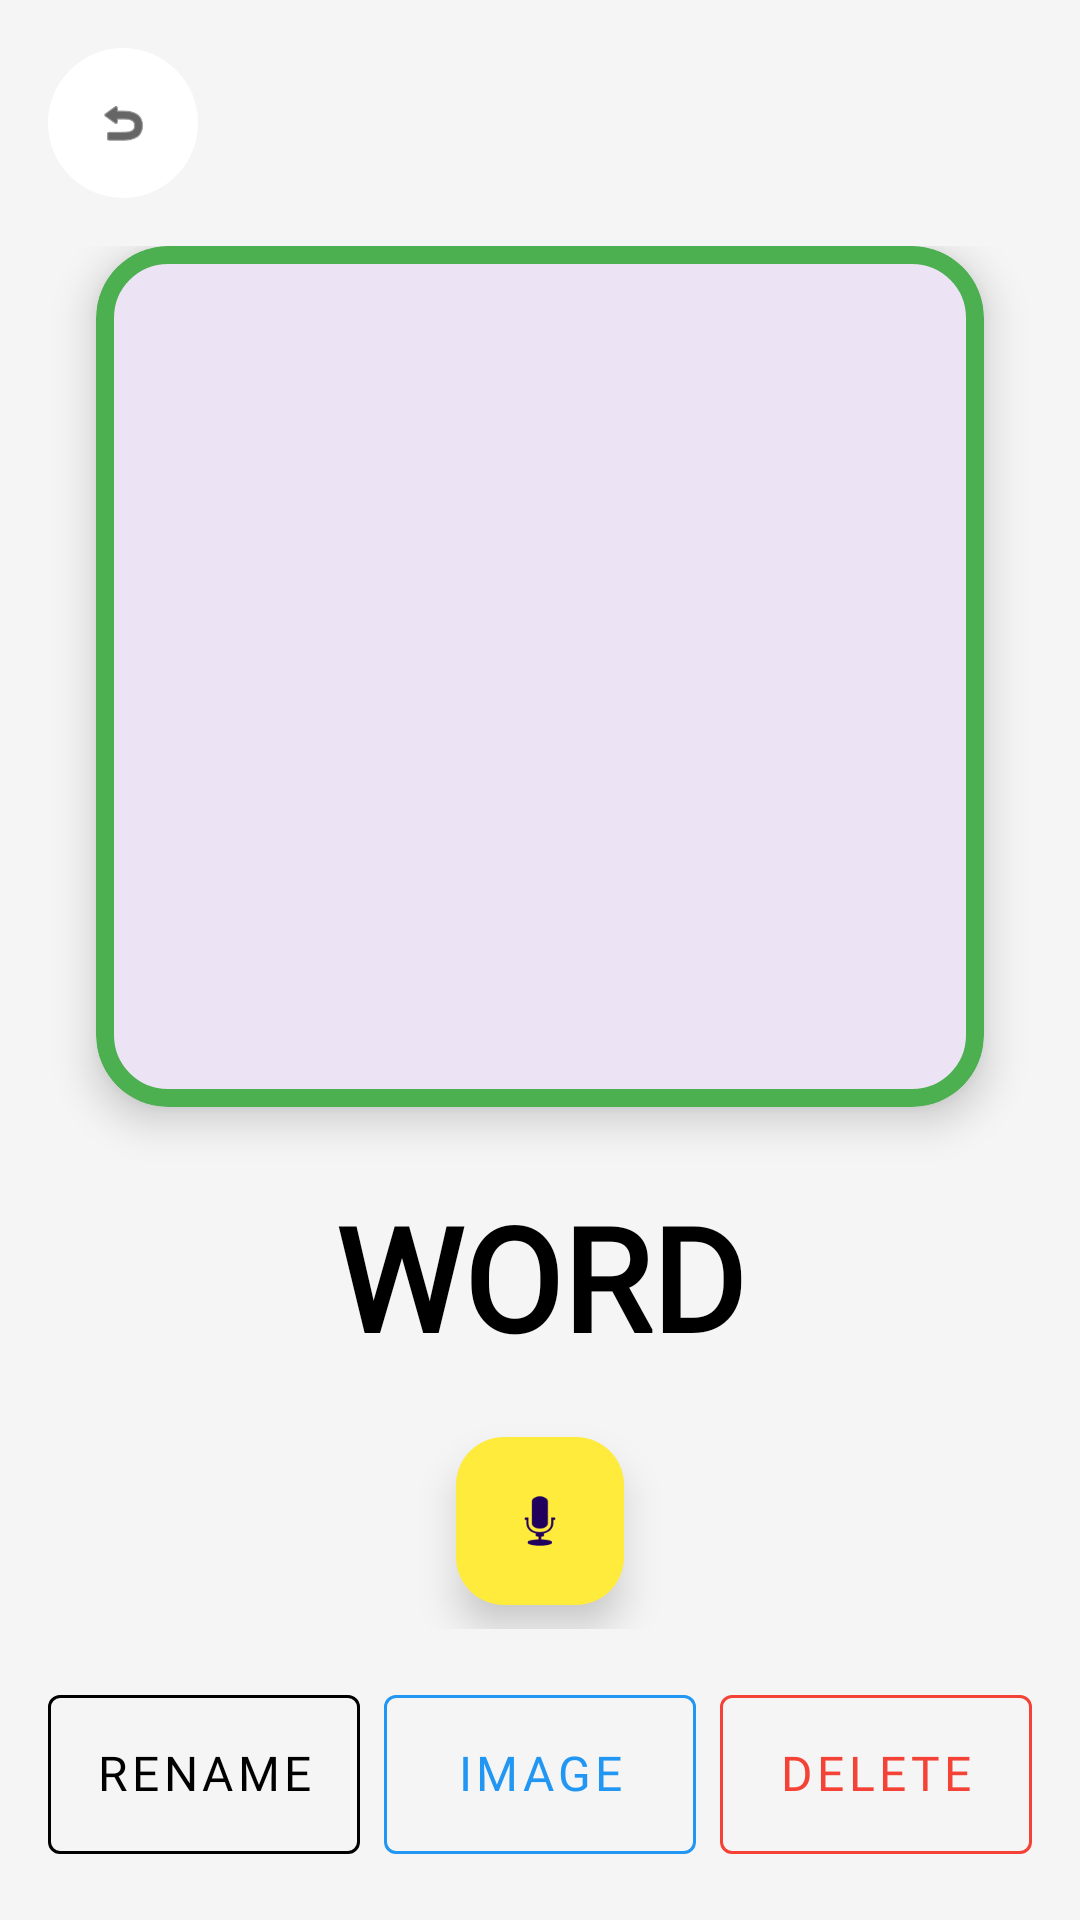

Android layout source for this screen:
<!-- AndroidManifest.xml: application theme Theme.LetterLand -->
<!-- res/layout/activity_word_detail.xml -->
<?xml version="1.0" encoding="utf-8"?>
<androidx.constraintlayout.widget.ConstraintLayout xmlns:android="http://schemas.android.com/apk/res/android"
    xmlns:app="http://schemas.android.com/apk/res-auto"
    android:layout_width="match_parent"
    android:layout_height="match_parent"
    android:background="#F5F5F5"
    android:fitsSystemWindows="true">

    <com.google.android.material.button.MaterialButton
        android:id="@+id/btnDetailBack"
        android:layout_width="50dp"
        android:layout_height="50dp"
        android:layout_marginStart="16dp"
        android:layout_marginTop="16dp"
        android:insetLeft="0dp"
        android:insetTop="0dp"
        android:insetRight="0dp"
        android:insetBottom="0dp"
        app:backgroundTint="#FFFFFF"
        app:cornerRadius="25dp"
        app:icon="@android:drawable/ic_menu_revert"
        app:iconGravity="textStart"
        app:iconPadding="0dp"
        app:iconTint="#000000"
        app:layout_constraintStart_toStartOf="parent"
        app:layout_constraintTop_toTopOf="parent" />

    <LinearLayout
        android:id="@+id/centerContentContainer"
        android:layout_width="match_parent"
        android:layout_height="0dp"
        android:gravity="center"
        android:orientation="vertical"
        android:paddingTop="16dp"
        android:paddingBottom="16dp"
        app:layout_constraintBottom_toTopOf="@+id/barrierBottom"
        app:layout_constraintEnd_toEndOf="parent"
        app:layout_constraintStart_toStartOf="parent"
        app:layout_constraintTop_toBottomOf="@+id/btnDetailBack">

        <com.google.android.material.card.MaterialCardView
            android:id="@+id/cardPicture"
            android:layout_width="match_parent"
            android:layout_height="0dp"
            android:layout_marginStart="32dp"
            android:layout_marginEnd="32dp"
            android:layout_weight="1"
            app:cardCornerRadius="24dp"
            app:cardElevation="8dp"
            app:strokeColor="#4CAF50"
            app:strokeWidth="6dp">

            <ImageView
                android:id="@+id/ivDetailPicture"
                android:layout_width="match_parent"
                android:layout_height="match_parent"
                android:scaleType="centerCrop" />
        </com.google.android.material.card.MaterialCardView>

        <TextView
            android:id="@+id/tvDetailWord"
            android:layout_width="match_parent"
            android:layout_height="70dp"
            android:layout_marginStart="16dp"
            android:layout_marginEnd="16dp"
            android:layout_marginTop="24dp"
            android:fontFamily="@font/kid_font"
            android:gravity="center"
            android:maxLines="1"
            android:text="WORD"
            android:textColor="#000000"
            android:textStyle="bold"
            android:includeFontPadding="false"
            app:autoSizeMaxTextSize="48sp"
            app:autoSizeMinTextSize="20sp"
            app:autoSizeTextType="uniform" />

        <com.google.android.material.floatingactionbutton.FloatingActionButton
            android:id="@+id/btnSpeak"
            android:layout_width="wrap_content"
            android:layout_height="wrap_content"
            android:layout_marginTop="16dp"
            android:layout_marginBottom="8dp"
            android:src="@android:drawable/ic_btn_speak_now"
            app:backgroundTint="#FFEB3B"
            app:elevation="8dp"
            app:fabSize="normal" />
    </LinearLayout>

    <androidx.constraintlayout.widget.Barrier
        android:id="@+id/barrierBottom"
        android:layout_width="wrap_content"
        android:layout_height="wrap_content"
        app:barrierDirection="top"
        app:constraint_referenced_ids="layoutEditButtons,llScanControls,llWriteControls" />

    <LinearLayout
        android:id="@+id/layoutEditButtons"
        android:layout_width="match_parent"
        android:layout_height="wrap_content"
        android:layout_marginStart="16dp"
        android:layout_marginEnd="16dp"
        android:layout_marginBottom="16dp"
        android:baselineAligned="false"
        android:orientation="horizontal"
        android:weightSum="3"
        app:layout_constraintBottom_toBottomOf="parent"
        app:layout_constraintEnd_toEndOf="parent"
        app:layout_constraintStart_toStartOf="parent">

        <com.google.android.material.button.MaterialButton
            android:id="@+id/btnDetailRename"
            style="@style/Widget.MaterialComponents.Button.OutlinedButton"
            android:layout_width="0dp"
            android:layout_height="65dp"
            android:layout_marginEnd="8dp"
            android:layout_weight="1"
            android:fontFamily="@font/kid_font"
            android:maxLines="1"
            android:padding="4dp"
            android:text="Rename"
            android:textColor="#000000"
            android:includeFontPadding="false"
            app:autoSizeMaxTextSize="16sp"
            app:autoSizeMinTextSize="10sp"
            app:autoSizeTextType="uniform"
            app:strokeColor="#000000" />

        <com.google.android.material.button.MaterialButton
            android:id="@+id/btnDetailNewImage"
            style="@style/Widget.MaterialComponents.Button.OutlinedButton"
            android:layout_width="0dp"
            android:layout_height="65dp"
            android:layout_marginEnd="8dp"
            android:layout_weight="1"
            android:fontFamily="@font/kid_font"
            android:maxLines="1"
            android:padding="4dp"
            android:text="Image"
            android:textColor="#2196F3"
            android:includeFontPadding="false"
            app:autoSizeMaxTextSize="16sp"
            app:autoSizeMinTextSize="10sp"
            app:autoSizeTextType="uniform"
            app:strokeColor="#2196F3" />

        <com.google.android.material.button.MaterialButton
            android:id="@+id/btnDetailDelete"
            style="@style/Widget.MaterialComponents.Button.OutlinedButton"
            android:layout_width="0dp"
            android:layout_height="65dp"
            android:layout_weight="1"
            android:fontFamily="@font/kid_font"
            android:maxLines="1"
            android:padding="4dp"
            android:text="Delete"
            android:textColor="#F44336"
            android:includeFontPadding="false"
            app:autoSizeMaxTextSize="16sp"
            app:autoSizeMinTextSize="10sp"
            app:autoSizeTextType="uniform"
            app:strokeColor="#F44336" />
    </LinearLayout>

    <LinearLayout
        android:id="@+id/llScanControls"
        android:layout_width="match_parent"
        android:layout_height="wrap_content"
        android:layout_margin="16dp"
        android:baselineAligned="false"
        android:orientation="horizontal"
        android:visibility="gone"
        android:weightSum="2"
        app:layout_constraintBottom_toBottomOf="parent"
        app:layout_constraintEnd_toEndOf="parent"
        app:layout_constraintStart_toStartOf="parent">

        <com.google.android.material.button.MaterialButton
            android:id="@+id/btnScanDelete"
            android:layout_width="0dp"
            android:layout_height="70dp"
            android:layout_marginEnd="8dp"
            android:layout_weight="1"
            android:fontFamily="@font/kid_font"
            android:maxLines="1"
            android:text="DELETE"
            android:textColor="#FFFFFF"
            android:includeFontPadding="false"
            app:autoSizeMaxTextSize="20sp"
            app:autoSizeMinTextSize="10sp"
            app:autoSizeTextType="uniform"
            app:backgroundTint="#EF5350"
            app:cornerRadius="20dp"
            app:icon="@android:drawable/ic_menu_delete"
            app:iconGravity="textStart"
            app:iconTint="#FFFFFF" />

        <com.google.android.material.button.MaterialButton
            android:id="@+id/btnScanAgain"
            android:layout_width="0dp"
            android:layout_height="70dp"
            android:layout_marginStart="8dp"
            android:layout_weight="1"
            android:fontFamily="@font/kid_font"
            android:maxLines="1"
            android:text="SCAN AGAIN"
            android:textColor="#FFFFFF"
            android:includeFontPadding="false"
            app:autoSizeMaxTextSize="18sp"
            app:autoSizeMinTextSize="10sp"
            app:autoSizeTextType="uniform"
            app:backgroundTint="#4CAF50"
            app:cornerRadius="20dp" />
    </LinearLayout>

    <LinearLayout
        android:id="@+id/llWriteControls"
        android:layout_width="match_parent"
        android:layout_height="wrap_content"
        android:layout_margin="16dp"
        android:baselineAligned="false"
        android:orientation="horizontal"
        android:visibility="gone"
        android:weightSum="2"
        app:layout_constraintBottom_toBottomOf="parent"
        app:layout_constraintEnd_toEndOf="parent"
        app:layout_constraintStart_toStartOf="parent">

        <com.google.android.material.button.MaterialButton
            android:id="@+id/btnWriteDelete"
            android:layout_width="0dp"
            android:layout_height="70dp"
            android:layout_marginEnd="8dp"
            android:layout_weight="1"
            android:fontFamily="@font/kid_font"
            android:maxLines="1"
            android:text="DELETE"
            android:textColor="#FFFFFF"
            android:includeFontPadding="false"
            app:autoSizeMaxTextSize="20sp"
            app:autoSizeMinTextSize="10sp"
            app:autoSizeTextType="uniform"
            app:backgroundTint="#EF5350"
            app:cornerRadius="20dp"
            app:icon="@android:drawable/ic_menu_delete"
            app:iconGravity="textStart"
            app:iconTint="#FFFFFF" />

        <com.google.android.material.button.MaterialButton
            android:id="@+id/btnWriteAgain"
            android:layout_width="0dp"
            android:layout_height="70dp"
            android:layout_marginStart="8dp"
            android:layout_weight="1"
            android:fontFamily="@font/kid_font"
            android:maxLines="1"
            android:text="WRITE AGAIN"
            android:textColor="#FFFFFF"
            android:includeFontPadding="false"
            app:autoSizeMaxTextSize="18sp"
            app:autoSizeMinTextSize="10sp"
            app:autoSizeTextType="uniform"
            app:backgroundTint="#66BB6A"
            app:cornerRadius="20dp" />
    </LinearLayout>
</androidx.constraintlayout.widget.ConstraintLayout>
<!-- resources referenced by this layout -->
<resources>
  <style name="Theme.LetterLand" parent="Base.Theme.LetterLand" />
  <style name="Base.Theme.LetterLand" parent="Theme.Material3.DayNight.NoActionBar">
      </style>
</resources>
